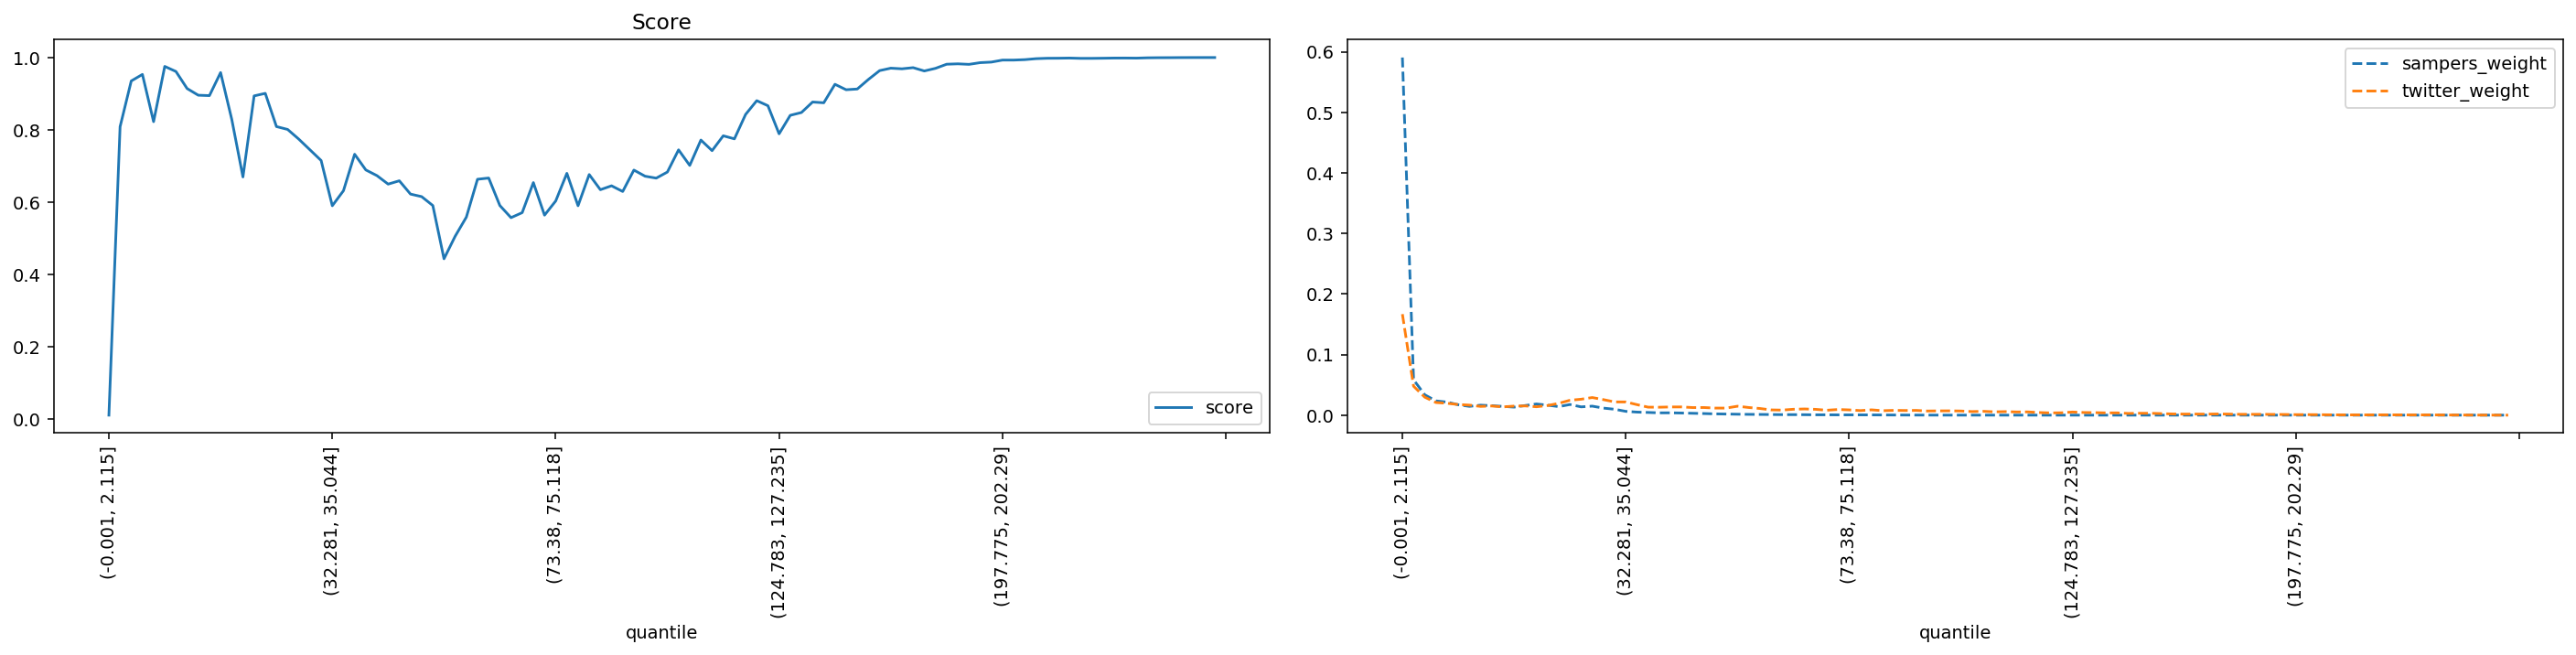

Source data for this figure (header and first rows):
quantile, score, sampers_weight, twitter_weight
(-0.001, 2.115], 0.01006, 0.5905, 0.1668
(2.115, 3.2], 0.8084, 0.05848, 0.0478
(3.2, 4.113], 0.9351, 0.03364, 0.02972
(4.113, 4.957], 0.9532, 0.02354, 0.02086
(4.957, 5.788], 0.8225, 0.02156, 0.01959
(5.788, 6.614], 0.9754, 0.01715, 0.01753
(6.614, 7.456], 0.9614, 0.0145, 0.01658
(7.456, 8.337], 0.9142, 0.01649, 0.01444
(8.337, 9.272], 0.8957, 0.01563, 0.01514
(9.272, 10.288], 0.8946, 0.01447, 0.01361
(10.288, 11.406], 0.9584, 0.01328, 0.01497
(11.406, 12.65], 0.8287, 0.01592, 0.01521
(12.65, 14.062], 0.6694, 0.01846, 0.01388
(14.062, 15.693], 0.8938, 0.01652, 0.01587
(15.693, 17.608], 0.9008, 0.01408, 0.01952
(17.608, 19.895], 0.8089, 0.01758, 0.0246
(19.895, 22.678], 0.801, 0.01368, 0.02631
(22.678, 25.793], 0.7741, 0.01488, 0.02907
(25.793, 29.162], 0.7445, 0.01163, 0.02562
(29.162, 32.281], 0.7149, 0.009746, 0.02185
(32.281, 35.044], 0.5897, 0.006282, 0.02179
(35.044, 37.614], 0.6314, 0.005041, 0.01736
(37.614, 40.002], 0.7323, 0.004463, 0.01319
(40.002, 42.213], 0.6888, 0.003784, 0.0131
(42.213, 44.525], 0.673, 0.003849, 0.01354
(44.525, 46.962], 0.6496, 0.003504, 0.01358
(46.962, 49.411], 0.6588, 0.003079, 0.01252
(49.411, 51.915], 0.622, 0.002642, 0.0126
(51.915, 54.193], 0.6149, 0.002102, 0.01168
(54.193, 56.242], 0.5902, 0.001814, 0.01168
(56.242, 58.166], 0.4429, 0.00154, 0.01477
(58.166, 60.05], 0.5054, 0.001317, 0.01263
(60.05, 61.85], 0.5581, 0.00116, 0.01102
(61.85, 63.607], 0.663, 0.001015, 0.008686
(63.607, 65.353], 0.6664, 0.0008693, 0.008354
(65.353, 67.048], 0.5903, 0.0008275, 0.009737
(67.048, 68.668], 0.5567, 0.0007296, 0.01024
(68.668, 70.216], 0.5706, 0.00054, 0.009595
(70.216, 71.784], 0.6537, 0.0005627, 0.00812
(71.784, 73.38], 0.5637, 0.0004453, 0.009346
(73.38, 75.118], 0.6029, 0.0004652, 0.008694
(75.118, 76.989], 0.6794, 0.0004526, 0.007519
(76.989, 78.993], 0.5898, 0.0003926, 0.008782
(78.993, 81.161], 0.6761, 0.000298, 0.007347
(81.161, 83.559], 0.6341, 0.0002176, 0.007912
(83.559, 86.01], 0.6449, 0.0001876, 0.007658
(86.01, 88.485], 0.6292, 0.0001405, 0.007844
(88.485, 90.999], 0.6885, 8.389547810042993e-05, 0.006827
(90.999, 93.534], 0.6715, 5.825244540259196e-05, 0.007056
(93.534, 96.205], 0.6661, 4.409851790579927e-05, 0.007124
(96.205, 99.019], 0.6831, 3.9764628754665473e-05, 0.006842
(99.019, 102.003], 0.7445, 3.45752849278547e-05, 0.005892
(102.003, 105.095], 0.7013, 2.7396882431915377e-05, 0.006363
(105.095, 108.257], 0.7716, 3.1259491603097985e-05, 0.005463
(108.257, 111.141], 0.7422, 2.4383511828257054e-05, 0.005829
(111.141, 113.928], 0.7833, 1.4963963616942427e-05, 0.005263
(113.928, 116.649], 0.7749, 1.789834964523764e-05, 0.005385
(116.649, 119.431], 0.8424, 9.757962843305013e-06, 0.004321
(119.431, 122.169], 0.8806, 1.2941773950446065e-05, 0.003688
(122.169, 124.783], 0.8666, 8.40147774727441e-06, 0.003921
... 40 more rows
